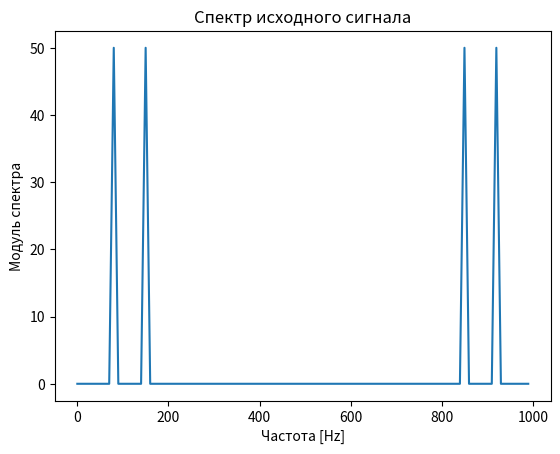
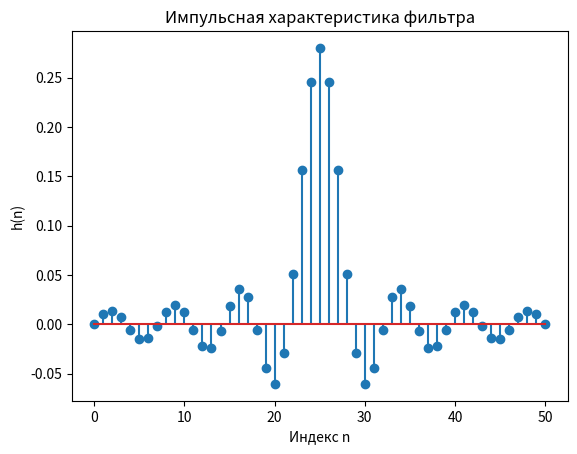
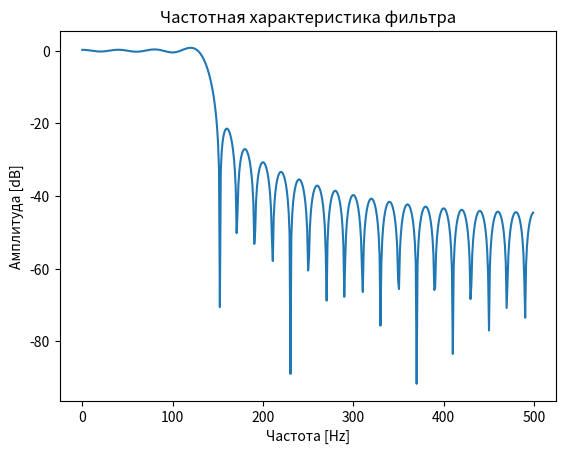
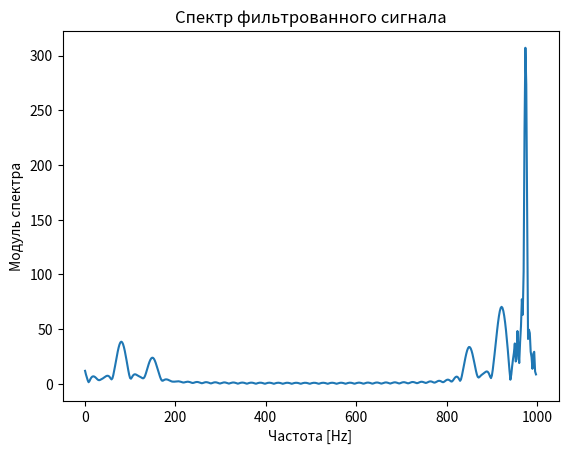

Recreate these plots in Python, in order.
import numpy as np
import matplotlib.pyplot as plt
from scipy import signal
from scipy.signal import freqz
from scipy import fftpack

# Исходные параметры
f1 = 80  # Частота первого сигнала
f2 = 150  # Частота второго сигнала
Ts = 1e-3  # Шаг по времени
fs = 1 / Ts  # Частота дискретизации
t = np.arange(0, 100) * Ts  # Временной вектор
s = np.cos(f1 * t * (2 * np.pi)) + np.cos(f2 * t * (2 * np.pi))  # Сигнал

plt.figure(1)
sp = fftpack.fft(s)
freqs = np.arange(0, fs, fs / len(s))
plt.plot(freqs, np.abs(sp))
plt.title("Спектр исходного сигнала")
plt.xlabel('Частота [Hz]')
plt.ylabel('Модуль спектра')

fc = 140  # Частота среза
wc = fc * 2 * np.pi / fs  # Частота в радианах
M = 25  # Порядок фильтра
n = np.arange(-M, M + 1, dtype=float)  # Временной индекс фильтра

for i in range(0, len(n)): 
    if n[i] == 0: 
        n[i] = 0.0001
        
h = np.sin(wc * n) / (np.pi * n)
h[M] = wc / np.pi  # Учитываем случай n=0 вручную
plt.figure(2)
plt.stem(h)
plt.title("Импульсная характеристика фильтра")
plt.xlabel("Индекс n")
plt.ylabel("h(n)")

plt.figure(3)
w, hf = freqz(h, 1, fs=fs)
plt.plot(w, 20 * np.log10(np.abs(hf)))
plt.title("Частотная характеристика фильтра")
plt.xlabel("Частота [Hz]")
plt.ylabel("Амплитуда [dB]")

y = np.convolve(s, hf, mode='same')  # Применяем фильтр к сигналу
yf = fftpack.fft(y)

plt.figure(4)
freqs = np.arange(0, fs, fs / len(yf))
plt.plot(freqs, np.abs(yf))
plt.title("Спектр фильтрованного сигнала")
plt.xlabel('Частота [Hz]')
plt.ylabel('Модуль спектра')

plt.show()
